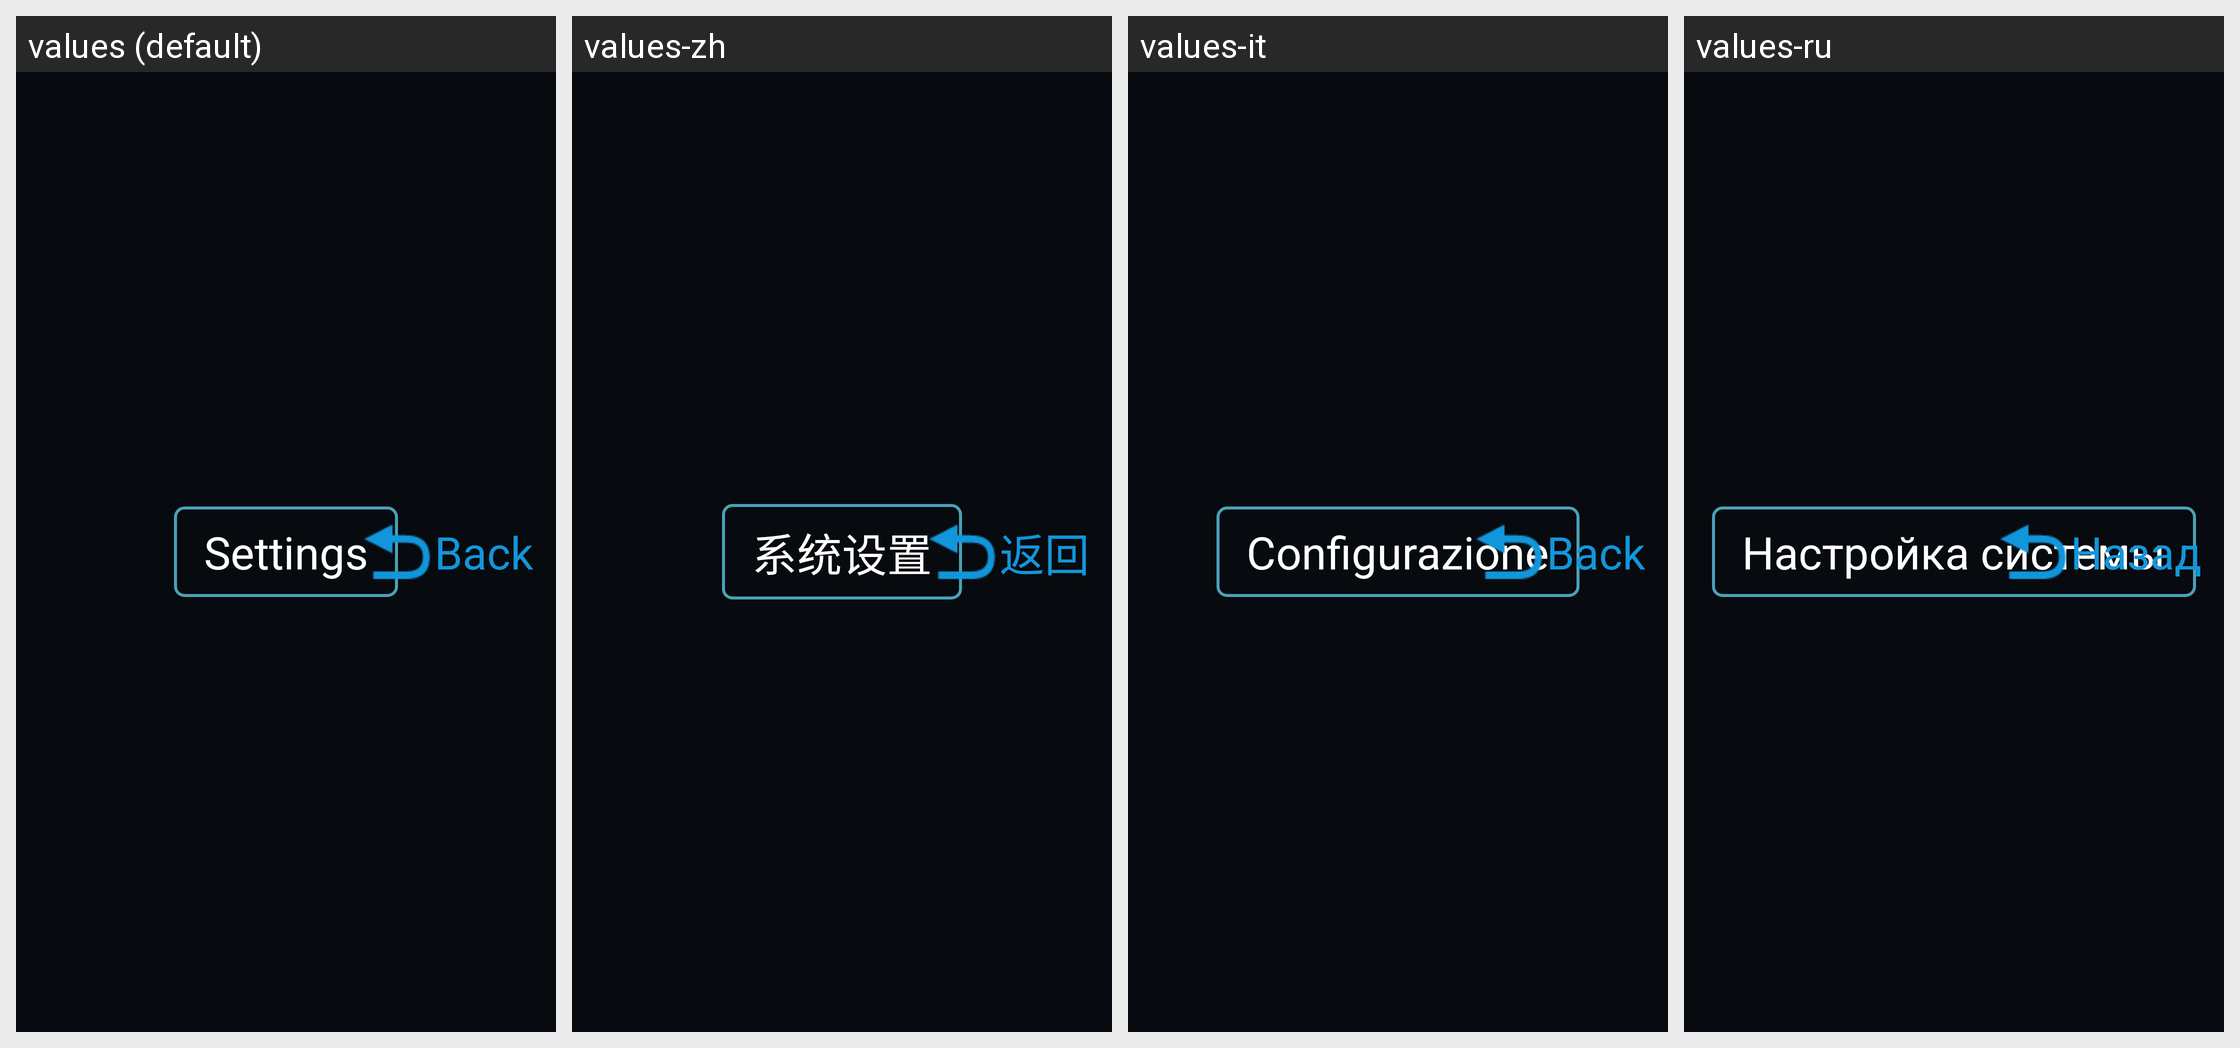

Translations of the strings shown on this Android screen, per locale in the grid:
Android screen res/layout/head_layout.xml rendered under 4 locales, left to right: values (default), values-zh, values-it, values-ru. Device: Nexus 5 (rendered at 1080×1920; each locale shown at half size, 540×960, under a caption strip naming it); theme AppTheme.
Other locales in the repository, not shown: values-en, values-es, values-fr, values-ja, values-ko, values-ko-rKR, values-sl, values-tr, values-zh-rHK, values-zh-rTW.
Strings drawn on this screen, with the default value and each locale's value (text and hints the layout hard-codes, and strings that could not be matched under every locale, appear in the picture but are not listed):

act_set_xtsz
  values: Settings
  values-zh: 系统设置
  values-it: Configurazione
  values-ru: Настройка системы

back
  values: Back
  values-zh: 返回
  values-it: Back
  values-ru: Назад
